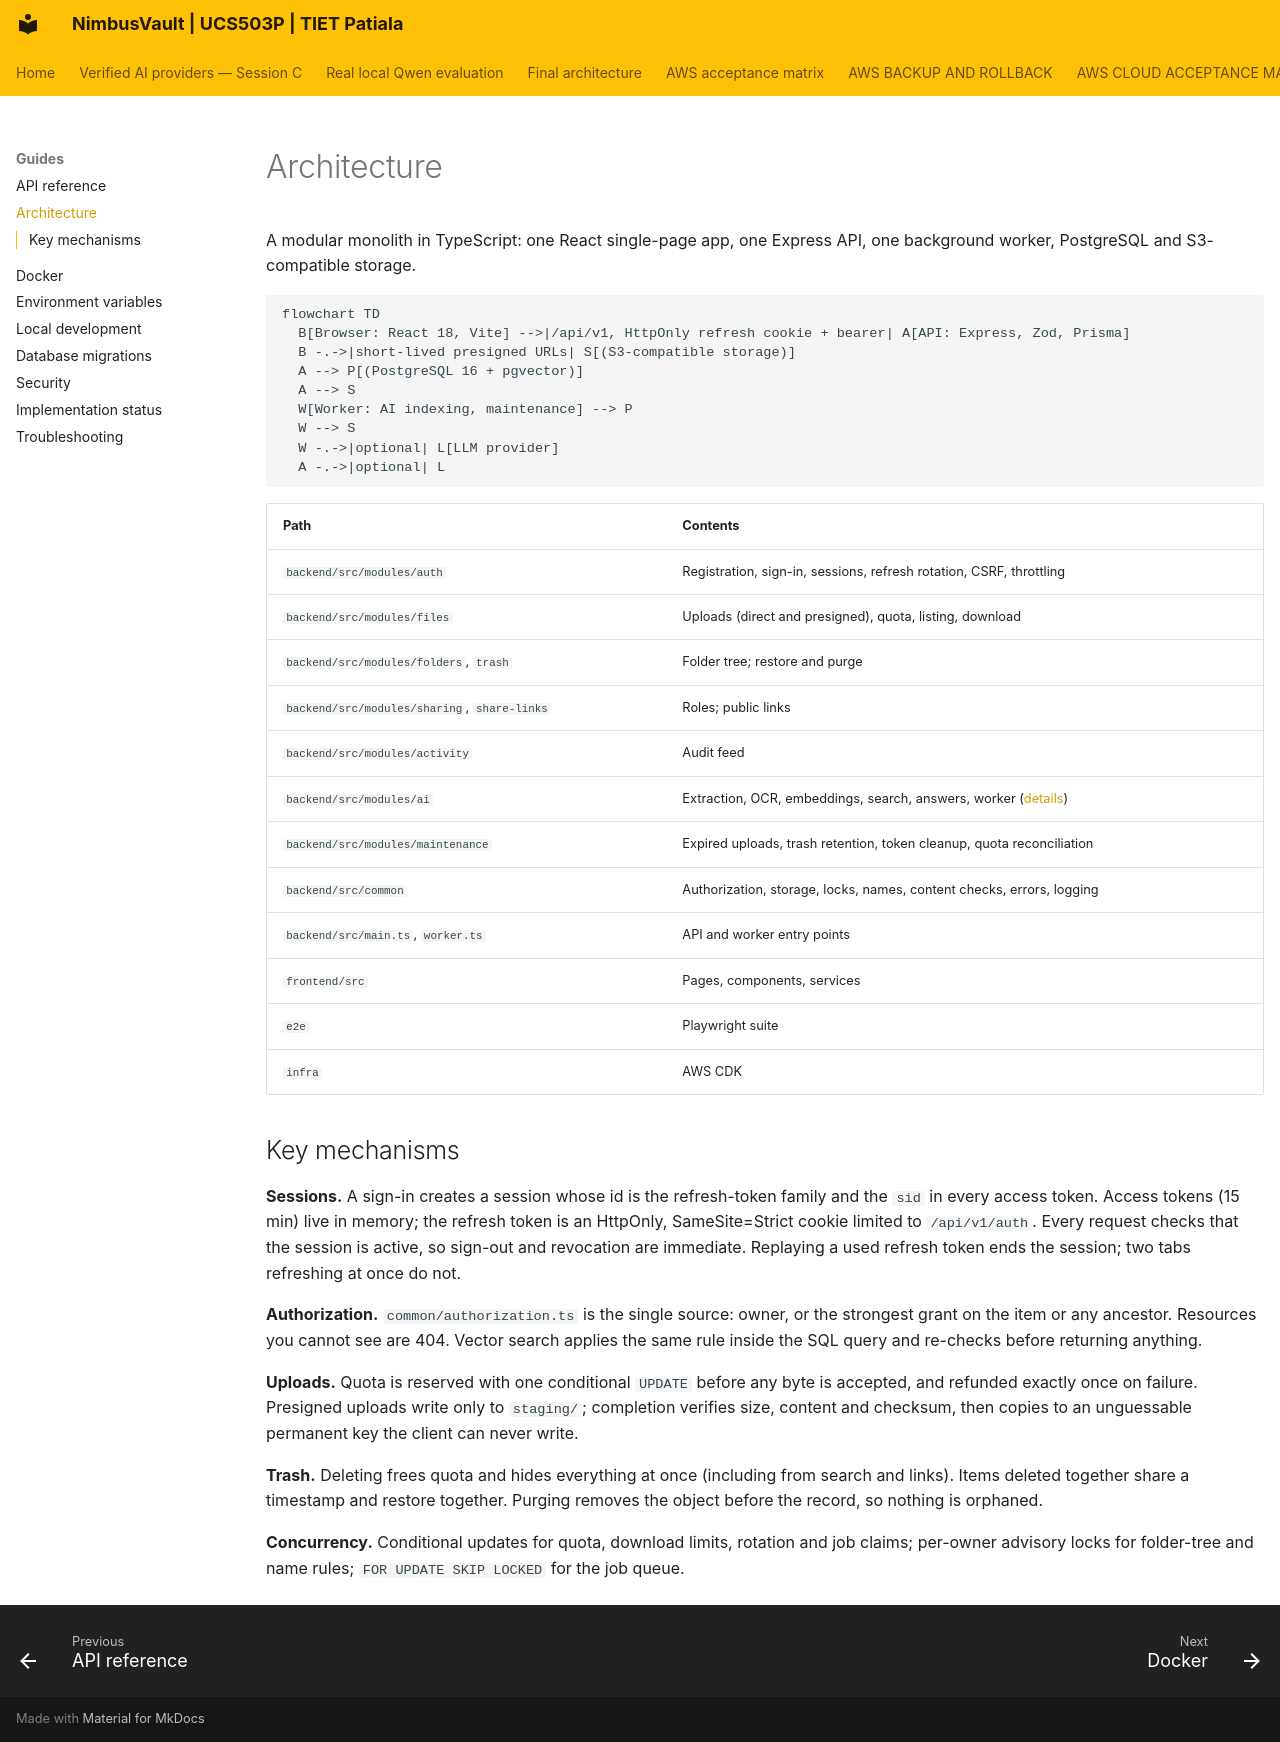

repository: JainMehul05/NimbusVault- · page: guides/architecture/index.html · generator: mkdocs

# Architecture

A modular monolith in TypeScript: one React single-page app, one Express API, one background worker, PostgreSQL and S3-compatible storage.

```mermaid
flowchart TD
  B[Browser: React 18, Vite] -->|/api/v1, HttpOnly refresh cookie + bearer| A[API: Express, Zod, Prisma]
  B -.->|short-lived presigned URLs| S[(S3-compatible storage)]
  A --> P[(PostgreSQL 16 + pgvector)]
  A --> S
  W[Worker: AI indexing, maintenance] --> P
  W --> S
  W -.->|optional| L[LLM provider]
  A -.->|optional| L
```

| Path | Contents |
|---|---|
| `backend/src/modules/auth` | Registration, sign-in, sessions, refresh rotation, CSRF, throttling |
| `backend/src/modules/files` | Uploads (direct and presigned), quota, listing, download |
| `backend/src/modules/folders`, `trash` | Folder tree; restore and purge |
| `backend/src/modules/sharing`, `share-links` | Roles; public links |
| `backend/src/modules/activity` | Audit feed |
| `backend/src/modules/ai` | Extraction, OCR, embeddings, search, answers, worker ([details](../phase-4/ai-document-intelligence.md)) |
| `backend/src/modules/maintenance` | Expired uploads, trash retention, token cleanup, quota reconciliation |
| `backend/src/common` | Authorization, storage, locks, names, content checks, errors, logging |
| `backend/src/main.ts`, `worker.ts` | API and worker entry points |
| `frontend/src` | Pages, components, services |
| `e2e` | Playwright suite |
| `infra` | AWS CDK |

## Key mechanisms

**Sessions.** A sign-in creates a session whose id is the refresh-token family and the `sid` in every access token. Access tokens (15 min) live in memory; the refresh token is an HttpOnly, SameSite=Strict cookie limited to `/api/v1/auth`. Every request checks that the session is active, so sign-out and revocation are immediate. Replaying a used refresh token ends the session; two tabs refreshing at once do not.

**Authorization.** `common/authorization.ts` is the single source: owner, or the strongest grant on the item or any ancestor. Resources you cannot see are 404. Vector search applies the same rule inside the SQL query and re-checks before returning anything.

**Uploads.** Quota is reserved with one conditional `UPDATE` before any byte is accepted, and refunded exactly once on failure. Presigned uploads write only to `staging/`; completion verifies size, content and checksum, then copies to an unguessable permanent key the client can never write.

**Trash.** Deleting frees quota and hides everything at once (including from search and links). Items deleted together share a timestamp and restore together. Purging removes the object before the record, so nothing is orphaned.

**Concurrency.** Conditional updates for quota, download limits, rotation and job claims; per-owner advisory locks for folder-tree and name rules; `FOR UPDATE SKIP LOCKED` for the job queue.
